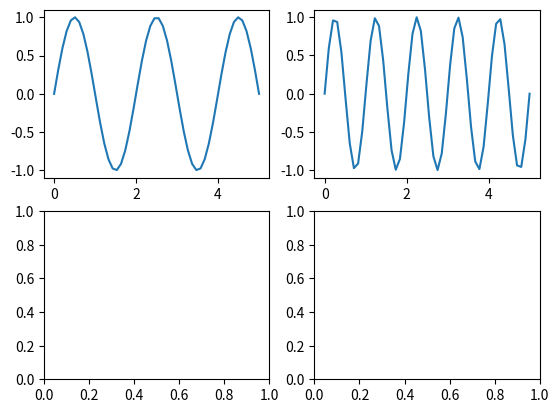

Write the Python code that produced this figure.
import numpy as np
import matplotlib.pyplot as plt
x = np.linspace(0,2*np.pi,100)
y = np.sin(x)
# plt.plot(x,y)
# plt.show()
a = [0,1,2]
b = [4,5,6]
c = [7,8,9]
d = [1,12,3]
# plt.plot(a,b,'r--',c,d,'b*')
# plt.show()
t = np.arange(0.0,2.0,0.1)
s = np.sin(t*np.pi)
# plt.plot(t,s,'r--', label='a')
# plt.plot( t*2,s,'--', label='b')
# plt.xlabel('this is x')
# plt.ylabel('this is y')
# plt.title('this is title')
# plt.legend()
# plt.show()
x1 = np.linspace(0.0, 5.0)
y1 = np.sin(np.pi*x1)
y2 = np.sin(np.pi*x1*2)
# plt.plot(x1,y1,'b--', label='sin(pi*x1)')
# plt.ylabel('y1 value')
# plt.plot(x1,y2,'r--', label='sin(pi*2x1)')
# plt.ylabel('y2 value')
# plt.xlabel('x1 value')
# plt.title('title is x-y value')
# plt.legend()
# plt.show()
# plt.subplot(221)
# plt.plot(x1,y1,'b--')
# plt.ylabel('y1')
# plt.subplot(222)
# plt.plot(x1,y2,'r--')
# plt.ylabel('y2')
# plt.subplot(223)
# plt.plot(x1,y2,'b*')
# plt.ylabel('y2')
# plt.subplot(224)
# plt.plot(x1,y2,'r*')
# plt.ylabel('y2')
# plt.xlabel('x')
# plt.show()
figure, ax = plt.subplots(2,2)
ax[0][0].plot(x1,y1)
ax[0][1].plot(x1,y2)
plt.show()
